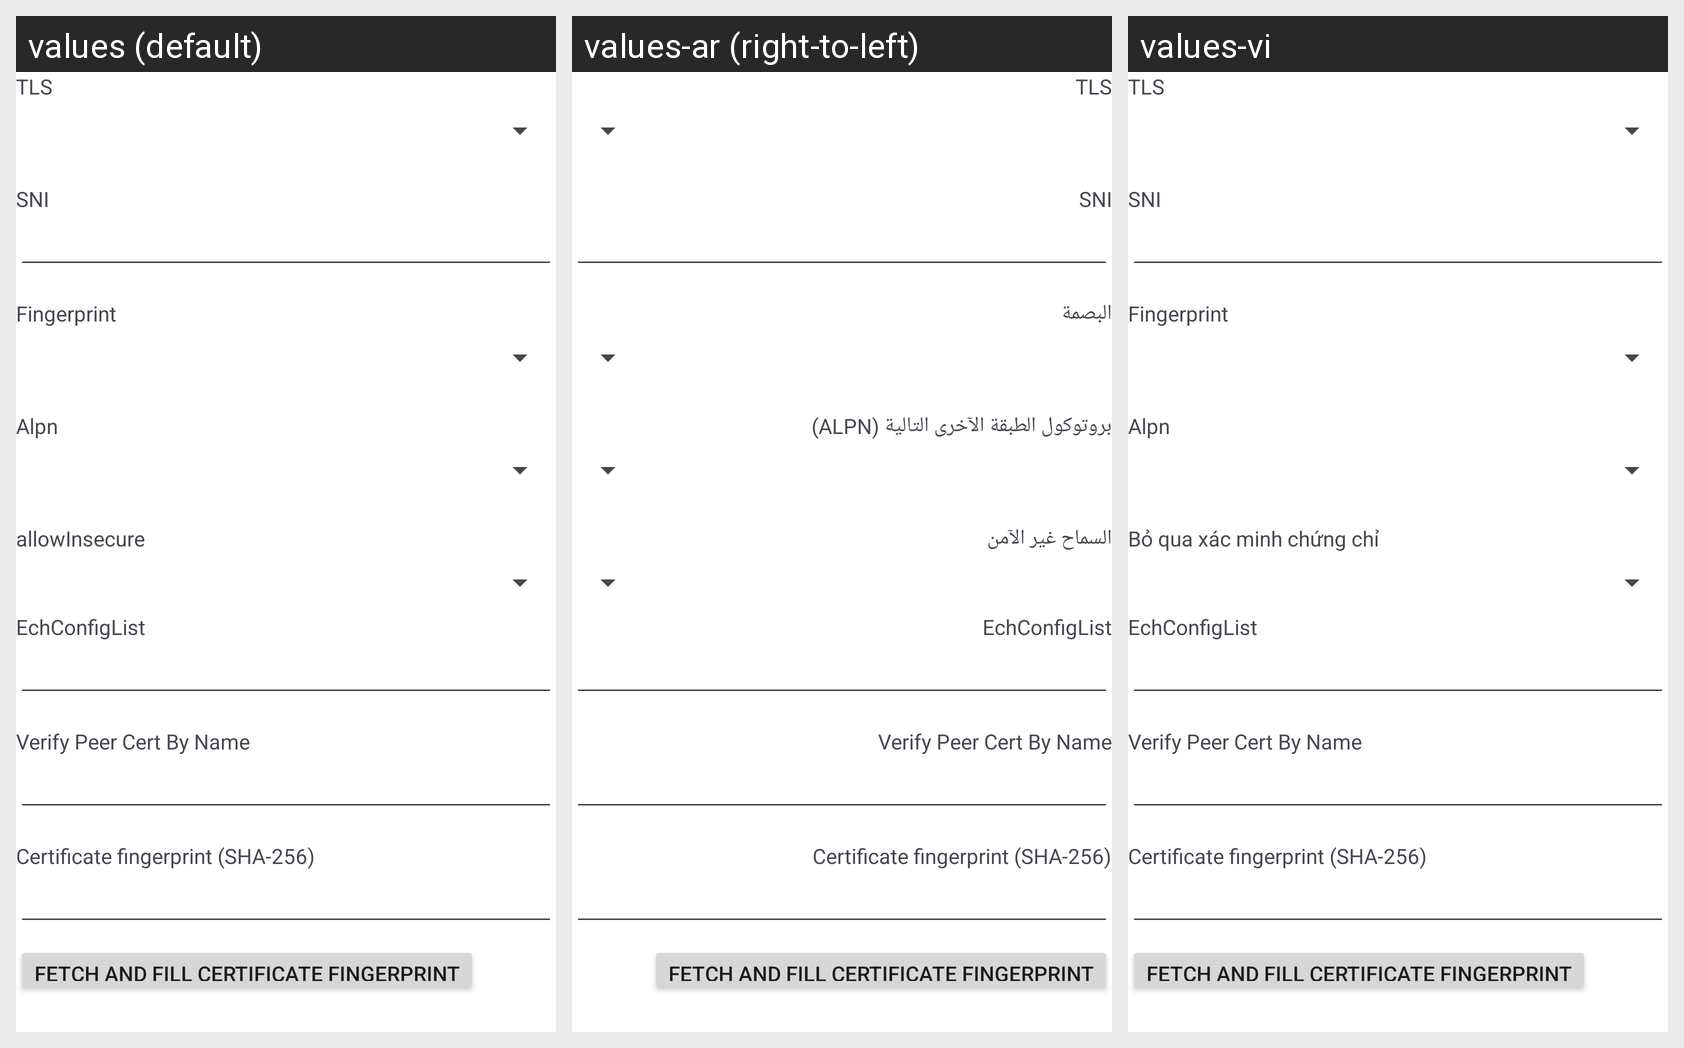

The same Android screen rendered under several of its app's locales, left to right. List the strings drawn on it with the default value and each locale's translation.
Android screen res/layout/layout_tls.xml rendered under 3 locales, left to right: values (default), values-ar (right-to-left), values-vi. Device: Nexus 5 (rendered at 1080×1920; each locale shown at half size, 540×960, under a caption strip naming it); theme AppThemeDayNight.NoActionBar.
Other locales in the repository, not shown: values-bn, values-bqi-rIR, values-fa, values-ru, values-zh-rCN, values-zh-rTW.
Strings drawn on this screen, with the default value and each locale's value (text and hints the layout hard-codes, and strings that could not be matched under every locale, appear in the picture but are not listed):

server_lab_stream_security
  values: TLS
  values-ar: TLS
  values-vi: TLS

server_lab_sni
  values: SNI
  values-ar: SNI
  values-vi: SNI

server_lab_stream_fingerprint
  values: Fingerprint
  values-ar: البصمة
  values-vi: Fingerprint

server_lab_stream_alpn
  values: Alpn
  values-ar: بروتوكول الطبقة الآخرى التالية (ALPN)
  values-vi: Alpn

server_lab_allow_insecure
  values: allowInsecure
  values-ar: السماح غير الآمن
  values-vi: Bỏ qua xác minh chứng chỉ

server_lab_ech_config_list
  values: EchConfigList
  values-ar: EchConfigList
  values-vi: EchConfigList

server_lab_verify_peer_cert_by_name
  values: Verify Peer Cert By Name
  values-ar: Verify Peer Cert By Name
  values-vi: Verify Peer Cert By Name

server_lab_pinned_ca256
  values: Certificate fingerprint (SHA-256)
  values-ar: Certificate fingerprint (SHA-256)
  values-vi: Certificate fingerprint (SHA-256)

pinned_ca256_action_fetch
  values: Fetch and fill certificate fingerprint
  values-ar: Fetch and fill certificate fingerprint
  values-vi: Fetch and fill certificate fingerprint
